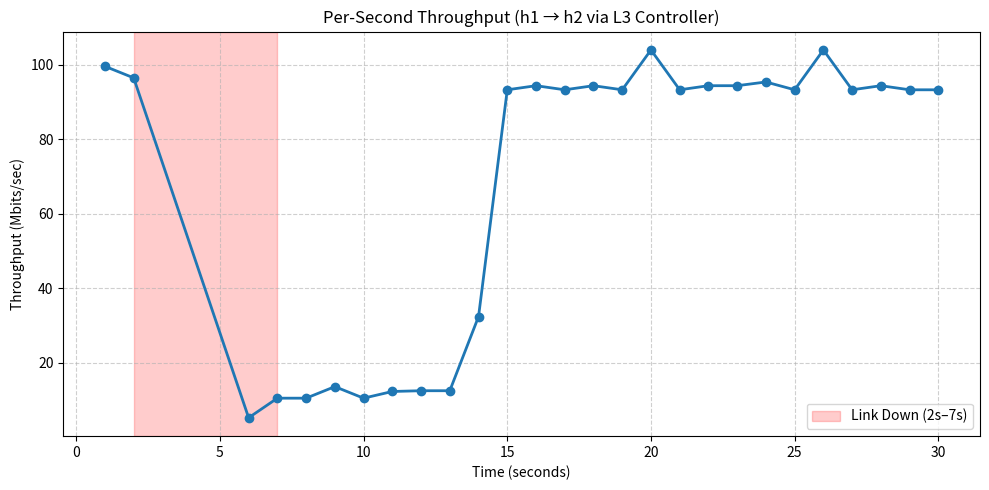

Python code for this plot:
import matplotlib.pyplot as plt
import re

# Paste your iperf log as a multiline string
iperf_log = """
[  1] 0.0000-1.0000 sec  11.9 MBytes  99.6 Mbits/sec
[  1] 1.0000-2.0000 sec  11.5 MBytes  96.5 Mbits/sec
[  1] 2.0000-3.0000 sec  76.2 KBytes   624 Kbits/sec
[  1] 3.0000-4.0000 sec  63.6 KBytes   521 Kbits/sec
[  1] 4.0000-5.0000 sec  0.000 Bytes  0.000 bits/sec
[  1] 5.0000-6.0000 sec   640 KBytes  5.24 Mbits/sec
[  1] 6.0000-7.0000 sec  1.25 MBytes  10.5 Mbits/sec
[  1] 7.0000-8.0000 sec  1.25 MBytes  10.5 Mbits/sec
[  1] 8.0000-9.0000 sec  1.62 MBytes  13.6 Mbits/sec
[  1] 9.0000-10.0000 sec  1.25 MBytes  10.5 Mbits/sec
[  1] 10.0000-11.0000 sec  1.46 MBytes  12.3 Mbits/sec
[  1] 11.0000-12.0000 sec  1.49 MBytes  12.5 Mbits/sec
[  1] 12.0000-13.0000 sec  1.49 MBytes  12.5 Mbits/sec
[  1] 13.0000-14.0000 sec  3.87 MBytes  32.4 Mbits/sec
[  1] 14.0000-15.0000 sec  11.1 MBytes  93.3 Mbits/sec
[  1] 15.0000-16.0000 sec  11.2 MBytes  94.4 Mbits/sec
[  1] 16.0000-17.0000 sec  11.1 MBytes  93.3 Mbits/sec
[  1] 17.0000-18.0000 sec  11.2 MBytes  94.4 Mbits/sec
[  1] 18.0000-19.0000 sec  11.1 MBytes  93.3 Mbits/sec
[  1] 19.0000-20.0000 sec  12.4 MBytes   104 Mbits/sec
[  1] 20.0000-21.0000 sec  11.1 MBytes  93.3 Mbits/sec
[  1] 21.0000-22.0000 sec  11.2 MBytes  94.4 Mbits/sec
[  1] 22.0000-23.0000 sec  11.2 MBytes  94.4 Mbits/sec
[  1] 23.0000-24.0000 sec  11.4 MBytes  95.4 Mbits/sec
[  1] 24.0000-25.0000 sec  11.1 MBytes  93.3 Mbits/sec
[  1] 25.0000-26.0000 sec  12.4 MBytes   104 Mbits/sec
[  1] 26.0000-27.0000 sec  11.1 MBytes  93.3 Mbits/sec
[  1] 27.0000-28.0000 sec  11.2 MBytes  94.4 Mbits/sec
[  1] 28.0000-29.0000 sec  11.1 MBytes  93.3 Mbits/sec
[  1] 29.0000-30.0000 sec  11.1 MBytes  93.3 Mbits/sec
"""

# Extract time and throughput using regex
pattern = r"\[\s*\d+\]\s*([\d\.]+)-([\d\.]+)\s*sec.*?([\d\.]+)\s*Mbits/sec"
matches = re.findall(pattern, iperf_log)

times = []
throughput = []

for start, end, bw in matches:
    times.append(float(end))          # end time (x-axis)
    throughput.append(float(bw))      # throughput in Mbits/sec (y-axis)

# Plot
plt.figure(figsize=(10,5))
plt.plot(times, throughput, marker='o', linewidth=2)
plt.axvspan(2, 7, color='red', alpha=0.2, label='Link Down (2s–7s)')
plt.title('Per-Second Throughput (h1 → h2 via L3 Controller)')
plt.xlabel('Time (seconds)')
plt.ylabel('Throughput (Mbits/sec)')
plt.grid(True, linestyle='--', alpha=0.6)
plt.legend()
plt.tight_layout()
plt.show()
